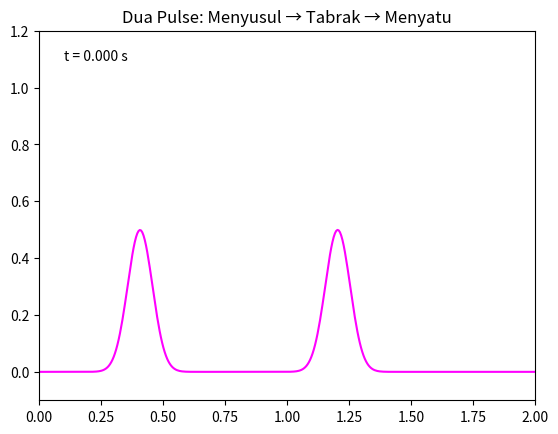

The matplotlib source for this figure:
import numpy as np
import matplotlib.pyplot as plt
from matplotlib.animation import FuncAnimation

# ===============================
# PARAMETER DOMAIN
# ===============================
L = 2.0
nx = 400
dx = L / (nx - 1)
x = np.linspace(0, L, nx)

dt = 0.005
v1 = 0.7     # pulse belakang (lebih cepat)
v2 = 0.1     # pulse depan (lebih lambat)

# flag apakah sudah tabrakan
collided = False

# ===============================
# KONDISI AWAL
# ===============================
u1 = np.exp(-200 * (x - 0.4)**2)   # pulse belakang
u2 = np.exp(-200 * (x - 1.2)**2)   # pulse depan

# ===============================
# SCHEME UPWIND
# ===============================
def upwind(u, v, dt, dx):
    un = u.copy()
    unew = np.zeros_like(u)
    for i in range(1, len(u)):
        unew[i] = un[i] - v * dt/dx * (un[i] - un[i-1])
    return unew


# ===============================
# FIGURE
# ===============================
fig, ax = plt.subplots()
line, = ax.plot(x, u1 + u2, color='magenta')
ax.set_ylim(-0.1, 1.2)
ax.set_xlim(0, L)
ax.set_title("Dua Pulse: Menyusul → Tabrak → Menyatu")
time_text = ax.text(0.05, 0.92, "", transform=ax.transAxes)


# ===============================
# ANIMASI
# ===============================
def update(frame):
    global u1, u2, collided

    if not collided:
        # Update masing-masing pulse
        u1 = upwind(u1, v1, dt, dx)
        u2 = upwind(u2, v2, dt, dx)

        # cek tabrakan: ketika superposisi mencapai nilai maks
        if np.max(u1 + u2) > 0.95:
            collided = True
            # Buat pulse baru → campuran keduanya
            u_combined = 0.5*(u1 + u2)
            update.u = u_combined     # simpan dalam fungsi
    else:
        # setelah nabrak → pulse bergerak bersama
        update.u = upwind(update.u, v1, dt, dx)

    # Update visual
    if collided:
        line.set_ydata(update.u)
    else:
        line.set_ydata(u1 + u2)

    time_text.set_text(f"t = {frame*dt:.3f} s")
    return line, time_text


ani = FuncAnimation(fig, update, frames=500, interval=30, blit=True)
plt.show()
